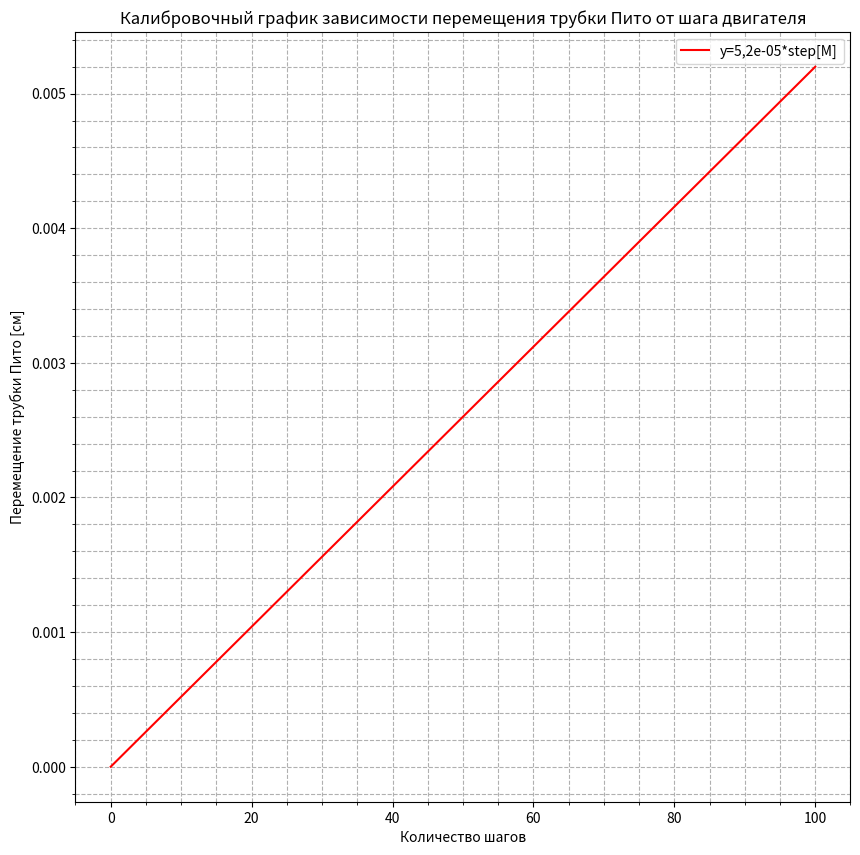

Recreate this plot in Python.
import matplotlib.pyplot as plt
import numpy as np
plt.figure(figsize=(10, 10))
y1 =[0, 0.0052]
x1=[0, 100]
plt.title('Калибровочный график зависимости перемещения трубки Пито от шага двигателя')
plt.ylabel('Перемещение трубки Пито [см]')
plt.xlabel('Количество шагов')
print(np.polyfit(x1, y1, 1)) # нахождение полиномиальной зависимости со степенью подгонки 1
grafic = plt.plot(x1, y1 , 'r', label = 'y=5,2e-05*step[M]')
plt.minorticks_on()
plt.legend()
plt.grid( which='major', linestyle = '--' )
plt.grid( which='minor', linestyle = '--' )

plt.show()